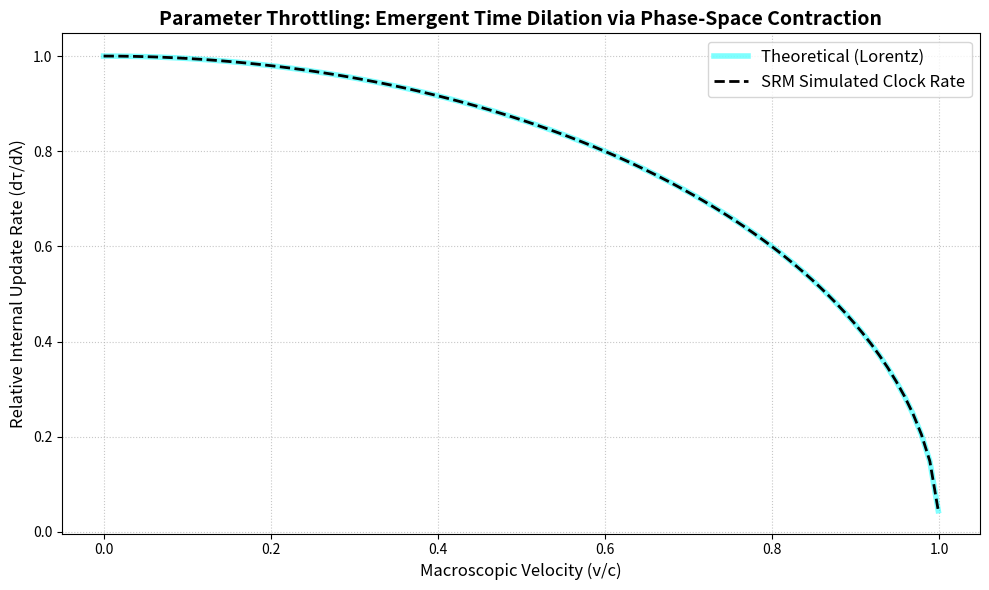

Write the Python code that produced this figure.
import numpy as np
import matplotlib.pyplot as plt

def simulate_parameter_throttling(n_samples=5000000):
    print(f"Initializing Static Reality Model Simulation...")
    print(f"Generating unconstrained continuous phase space with {n_samples} microstates...")

    # Universal Constants
    c = 1.0
    v_steps = np.linspace(0, 0.999 * c, 100)

    # 1. Generate the Unconstrained Phase Space
    # Simulating a 2D internal momentum cross-section (py, pz) representing the maximum energy budget.
    py = np.random.uniform(-1, 1, n_samples)
    pz = np.random.uniform(-1, 1, n_samples)

    # The Sieve: Filter to create a perfect hypersphere of radius 1 (E_total = 1)
    valid_states = (py**2 + pz**2) <= 1.0
    py = py[valid_states]
    pz = pz[valid_states]

    total_unconstrained_volume = len(py)
    simulation_curve = []

    print("Applying external kinematic constraints (v -> c)...")

    # 2. Iterate through Macroscopic Velocities
    for v in v_steps:
        # Parameter Throttling: Velocity consumes total energy capacity
        remaining_radius_sq = 1.0 - (v/c)**2

        # Count how many microstates survive the constrained boundary
        surviving_states = (py**2 + pz**2) <= remaining_radius_sq
        surviving_volume = np.sum(surviving_states)

        # The ratio of surviving states is the relative phase-space volume
        volume_ratio = surviving_volume / total_unconstrained_volume

        # Emergent clock rate scales with the square root of the 2D volume ratio
        emergent_clock_rate = np.sqrt(volume_ratio)
        simulation_curve.append(emergent_clock_rate)

    # 3. The Theoretical Benchmark (Lorentz Factor Inverse)
    theoretical_curve = np.sqrt(1 - (v_steps/c)**2)

    # 4. Render the Data
    print("Rendering output...")
    plt.figure(figsize=(10, 6))
    plt.plot(v_steps, theoretical_curve, color='cyan', linewidth=4, alpha=0.5, label='Theoretical (Lorentz)')
    plt.plot(v_steps, simulation_curve, color='black', linestyle='dashed', linewidth=2, label='SRM Simulated Clock Rate')

    plt.title("Parameter Throttling: Emergent Time Dilation via Phase-Space Contraction", fontsize=14, fontweight='bold')
    plt.xlabel("Macroscopic Velocity (v/c)", fontsize=12)
    plt.ylabel("Relative Internal Update Rate (dτ/dλ)", fontsize=12)
    plt.grid(True, linestyle=':', alpha=0.7)
    plt.legend(loc='upper right', fontsize=12)

    plt.tight_layout()
    plt.savefig('srm_throttling_output.png', dpi=300)
    print("Simulation complete. Output saved as 'srm_throttling_output.png'.")
    plt.show()

if __name__ == "__main__":
    simulate_parameter_throttling()
